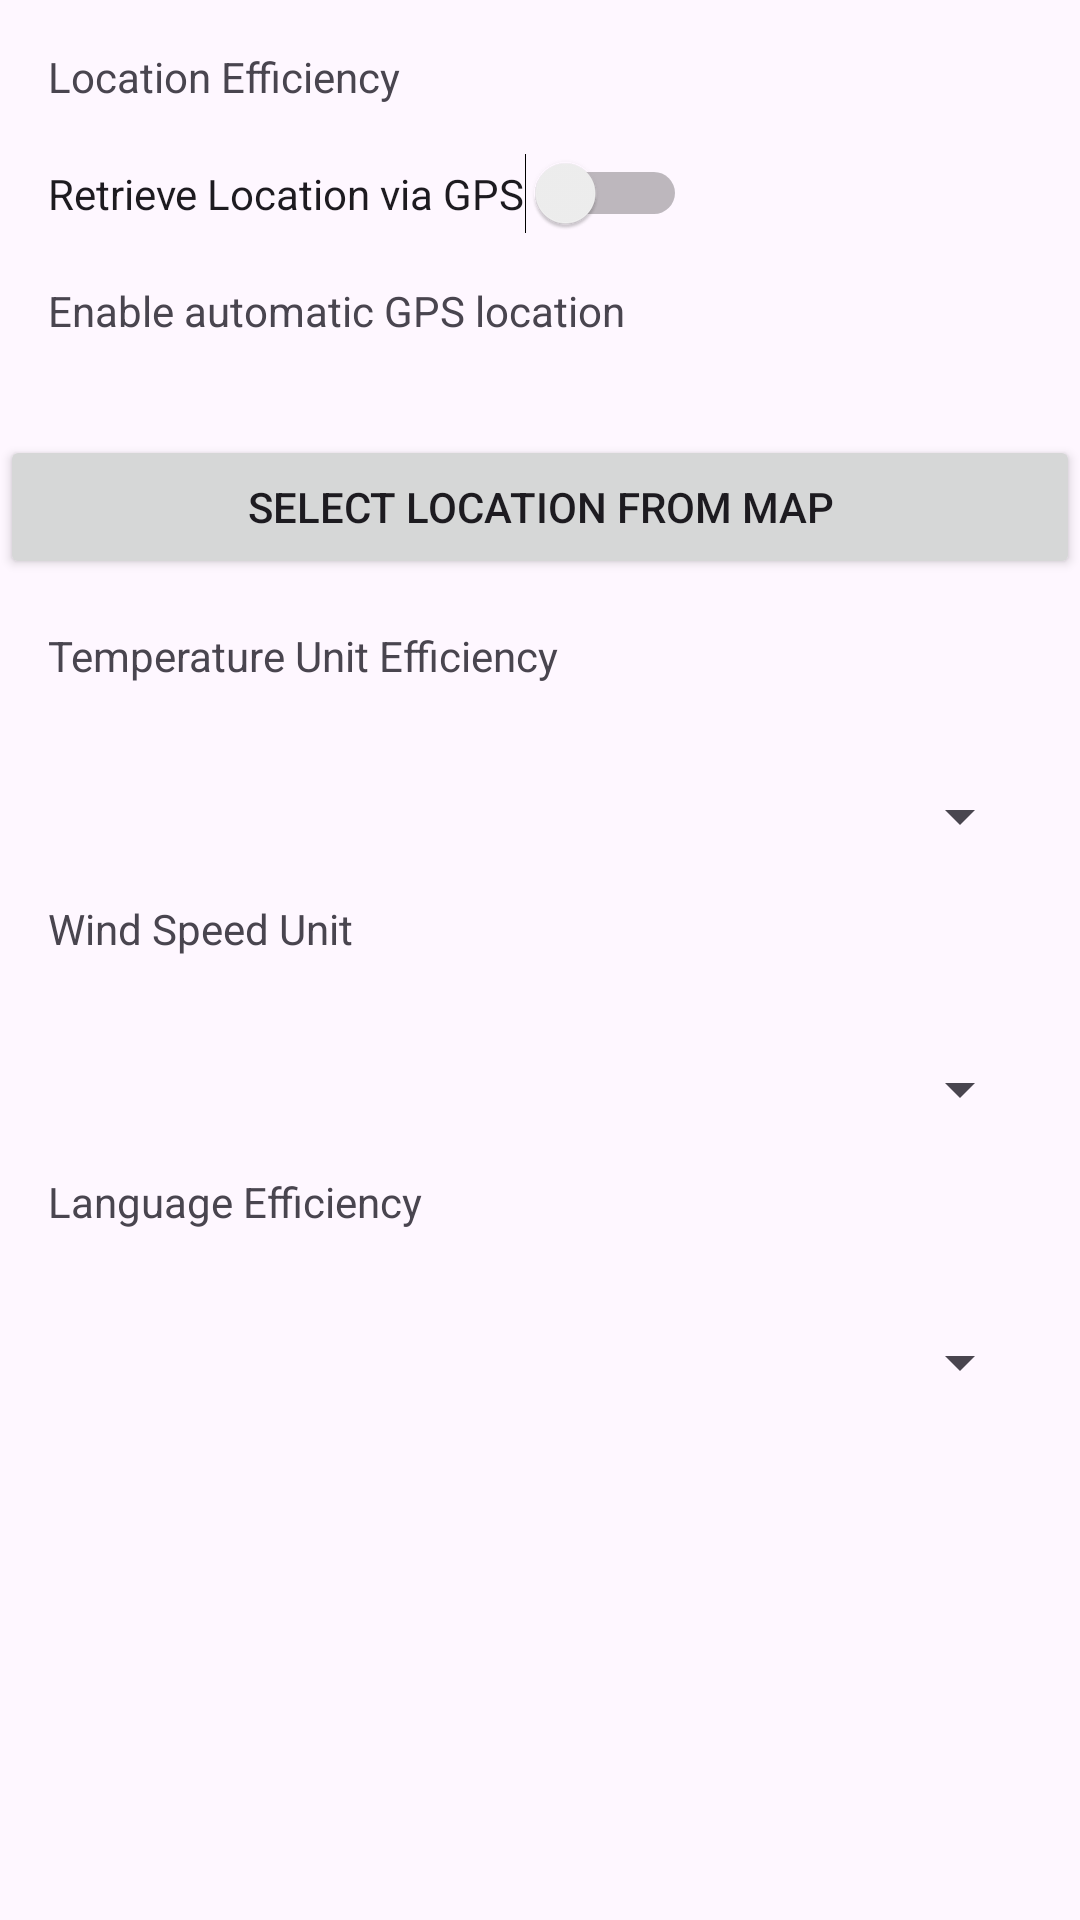

Write the Android layout XML for this screen, with the resource values it uses.
<!-- AndroidManifest.xml: application theme Theme.WeatherApp -->
<!-- res/layout/fragment_preferences.xml -->
<?xml version="1.0" encoding="utf-8"?>
<androidx.constraintlayout.widget.ConstraintLayout xmlns:android="http://schemas.android.com/apk/res/android"
    xmlns:app="http://schemas.android.com/apk/res-auto"
    xmlns:tools="http://schemas.android.com/tools"
    android:layout_width="match_parent"
    android:layout_height="match_parent"
    tools:context=".settings.view.PreferencesFragment">

    
    <TextView
        android:id="@+id/location_preferences_title"
        android:layout_width="0dp"
        android:layout_height="wrap_content"
        android:text="@string/location_preferences"
        app:layout_constraintTop_toTopOf="parent"
        app:layout_constraintStart_toStartOf="parent"
        app:layout_constraintEnd_toEndOf="parent"
        android:padding="16dp" />

    <Switch
        android:id="@+id/location_gps_switch"
        android:layout_width="wrap_content"
        android:layout_height="wrap_content"
        android:text="@string/get_location_by_gps"
        app:layout_constraintTop_toBottomOf="@id/location_preferences_title"
        app:layout_constraintStart_toStartOf="parent"
        android:layout_marginStart="16dp" />

    <TextView
        android:id="@+id/location_gps_summary"
        android:layout_width="0dp"
        android:layout_height="wrap_content"
        android:text="@string/enable_to_get_location_automatically_using_gps"
        app:layout_constraintTop_toBottomOf="@id/location_gps_switch"
        app:layout_constraintStart_toStartOf="parent"
        app:layout_constraintEnd_toEndOf="parent"
        android:padding="16dp" />

    <Button
        android:id="@+id/location_map_button"
        android:layout_width="0dp"
        android:layout_height="wrap_content"
        android:text="@string/choose_location_from_map"
        app:layout_constraintTop_toBottomOf="@id/location_gps_summary"
        app:layout_constraintStart_toStartOf="parent"
        app:layout_constraintEnd_toEndOf="parent"
        android:layout_marginTop="16dp" />

    
    <TextView
        android:id="@+id/temp_unit_title"
        android:layout_width="0dp"
        android:layout_height="wrap_content"
        android:text="@string/temperature_unit_preferences"
        app:layout_constraintTop_toBottomOf="@id/location_map_button"
        app:layout_constraintStart_toStartOf="parent"
        app:layout_constraintEnd_toEndOf="parent"
        android:padding="16dp" />

    <Spinner
        android:id="@+id/temp_unit_spinner"
        android:layout_width="0dp"
        android:layout_height="wrap_content"
        app:layout_constraintTop_toBottomOf="@id/temp_unit_title"
        app:layout_constraintStart_toStartOf="parent"
        app:layout_constraintEnd_toEndOf="parent"
        android:layout_margin="16dp" />

    
    <TextView
        android:id="@+id/wind_unit_title"
        android:layout_width="0dp"
        android:layout_height="wrap_content"
        android:text="@string/wind_speed_unit"
        app:layout_constraintTop_toBottomOf="@id/temp_unit_spinner"
        app:layout_constraintStart_toStartOf="parent"
        app:layout_constraintEnd_toEndOf="parent"
        android:padding="16dp" />

    <Spinner
        android:id="@+id/wind_unit_spinner"
        android:layout_width="0dp"
        android:layout_height="wrap_content"
        app:layout_constraintTop_toBottomOf="@id/wind_unit_title"
        app:layout_constraintStart_toStartOf="parent"
        app:layout_constraintEnd_toEndOf="parent"
        android:layout_margin="16dp" />

    
    <TextView
        android:id="@+id/language_title"
        android:layout_width="0dp"
        android:layout_height="wrap_content"
        android:text="@string/language_preferences"
        app:layout_constraintTop_toBottomOf="@id/wind_unit_spinner"
        app:layout_constraintStart_toStartOf="parent"
        app:layout_constraintEnd_toEndOf="parent"
        android:padding="16dp" />

    <Spinner
        android:id="@+id/language_spinner"
        android:layout_width="0dp"
        android:layout_height="wrap_content"
        app:layout_constraintTop_toBottomOf="@id/language_title"
        app:layout_constraintStart_toStartOf="parent"
        app:layout_constraintEnd_toEndOf="parent"
        android:layout_margin="16dp" />

</androidx.constraintlayout.widget.ConstraintLayout>
<!-- resources referenced by this layout -->
<resources>
  <string name="choose_location_from_map" translatable="false">Select Location from Map</string>
  <string name="enable_to_get_location_automatically_using_gps" translatable="false">Enable automatic GPS location </string>
  <string name="get_location_by_gps" translatable="false">Retrieve Location via GPS</string>
  <string name="language_preferences" translatable="false">Language Efficiency</string>
  <string name="location_preferences" translatable="false">Location Efficiency</string>
  <string name="temperature_unit_preferences" translatable="false">Temperature Unit Efficiency</string>
  <string name="wind_speed_unit" translatable="false">Wind Speed Unit</string>
  <style name="Theme.WeatherApp" parent="Base.Theme.WeatherApp" />
  <style name="Base.Theme.WeatherApp" parent="Theme.Material3.DayNight.NoActionBar">
          
          <item name="colorControlHighlight">@color/base_color_two</item>
  
      </style>
  <color name="base_color_two">#9D52AC</color>
</resources>
